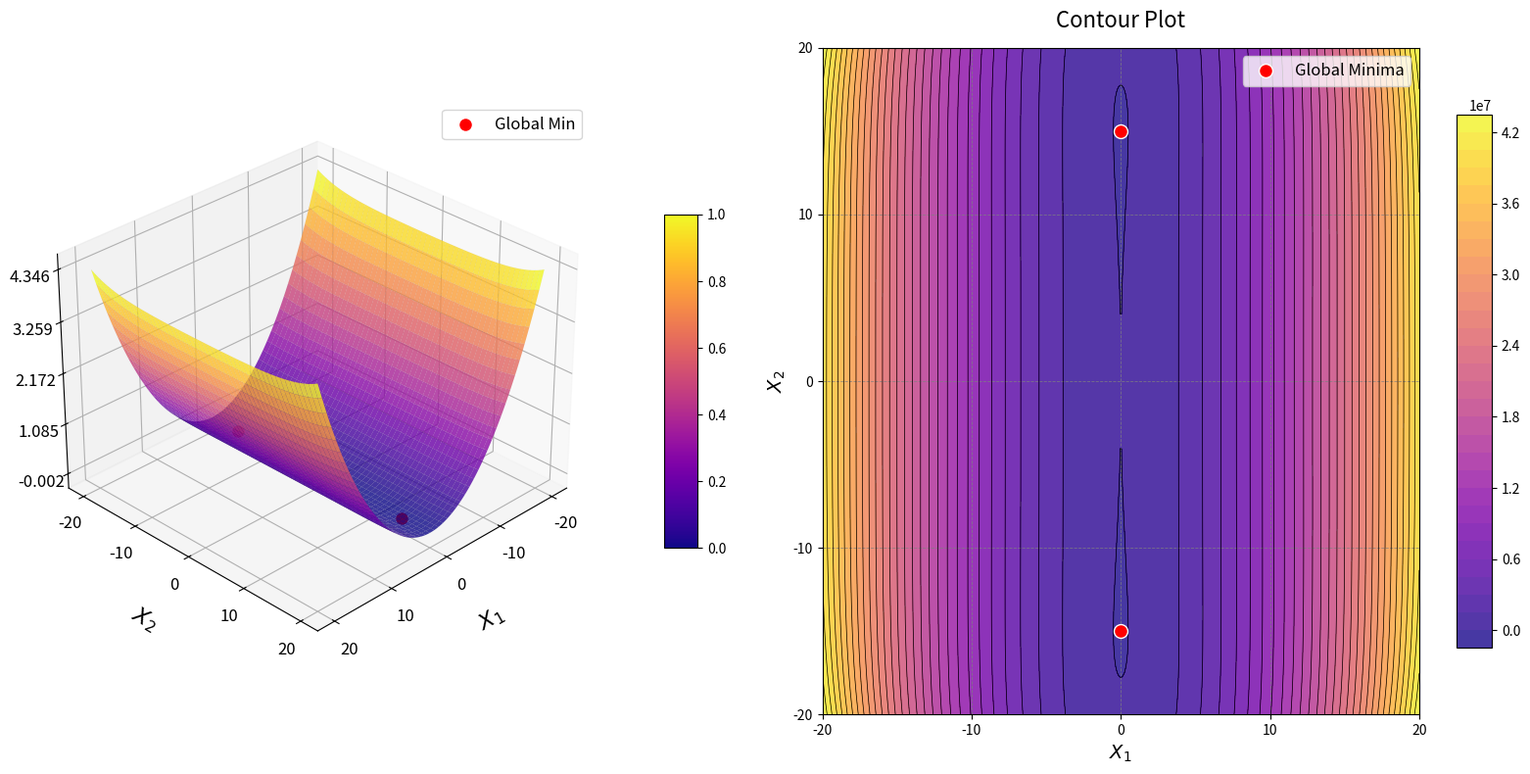

Write the Python code that produced this figure.
import numpy as np
import matplotlib.pyplot as plt
from mpl_toolkits.mplot3d import Axes3D
from matplotlib import cm

# Define the Deckkers-Aarts Function
def deckkers_aarts_function(x, y):
    term1 = 10**5 * x**2
    term2 = y**2
    term3 = -(x**2 + y**2)**2
    term4 = 10**-5 * (x**2 + y**2)**4
    return term1 + term2 + term3 + term4

# Generate grid
# Standard domain: x1, x2 in [-20, 20]
x_vals = np.linspace(-20, 20, 400)
y_vals = np.linspace(-20, 20, 400)
X, Y = np.meshgrid(x_vals, y_vals)
Z = deckkers_aarts_function(X, Y)

# Global Minima: f(x*) = -24771.09375
# Two global minima exist at (0, 15) and (0, -15)
optima = [(0, 15), (0, -15)]

# Create figure
fig = plt.figure(figsize=(16, 8))

# --- 1. 3D Surface Plot ---
ax1 = fig.add_subplot(121, projection='3d')
surf = ax1.plot_surface(
    X, Y, Z, cmap=cm.plasma, edgecolor='k', linewidth=0.01, antialiased=True, alpha=0.8
)

# Adjust axes labels
ax1.set_xlabel("$X_1$", labelpad=15, fontsize=16)
ax1.set_ylabel("$X_2$", labelpad=15, fontsize=16)
ax1.set_zlabel("$f(X_1, X_2)$", labelpad=15, fontsize=16)

# Set ticks
ax1.set_xticks(np.linspace(-20, 20, 5))
ax1.set_yticks(np.linspace(-20, 20, 5))
z_min, z_max = Z.min(), Z.max()
ax1.set_zticks(np.linspace(z_min, z_max, 5))

ax1.tick_params(axis='both', labelsize=12)

# Mark the global minima
for i, (ox, oy) in enumerate(optima):
    oz = deckkers_aarts_function(ox, oy)
    label = 'Global Min' if i == 0 else ""
    ax1.scatter(ox, oy, oz, color='red', s=100, edgecolors='white', label=label, zorder=10)

ax1.legend(loc='upper right', fontsize=12)

# Adjust view angle to see the two deep wells
ax1.view_init(elev=30, azim=45)

# Add color bar
fig.colorbar(cm.ScalarMappable(cmap=cm.plasma), ax=ax1, shrink=0.5, aspect=10, pad=0.1)

# --- 2. Contour Plot ---
ax2 = fig.add_subplot(122)
# Using logarithmic-like spacing or more levels to handle the massive range of values
contour = ax2.contourf(X, Y, Z, levels=35, cmap=cm.plasma, alpha=0.8)
contour_lines = ax2.contour(X, Y, Z, levels=35, colors='k', linewidths=0.5)
fig.colorbar(contour, ax=ax2, shrink=0.8, aspect=15)

# Mark optimal solutions
for ox, oy in optima:
    ax2.scatter(ox, oy, color='red', s=100, edgecolors='white', zorder=5)

# Single legend entry for minima
ax2.scatter([], [], color='red', s=100, edgecolors='white', label='Global Minima')
ax2.legend(loc='upper right', fontsize=12)

# Axes labels, ticks, and grid
ax2.set_xlabel("$X_1$", fontsize=14)
ax2.set_ylabel("$X_2$", fontsize=14)
ax2.set_xticks(np.linspace(-20, 20, 5))
ax2.set_yticks(np.linspace(-20, 20, 5))
ax2.grid(color='gray', linestyle='--', linewidth=0.6, alpha=0.8)
ax2.set_title("Contour Plot", fontsize=16, pad=15)

plt.tight_layout()
plt.show()
